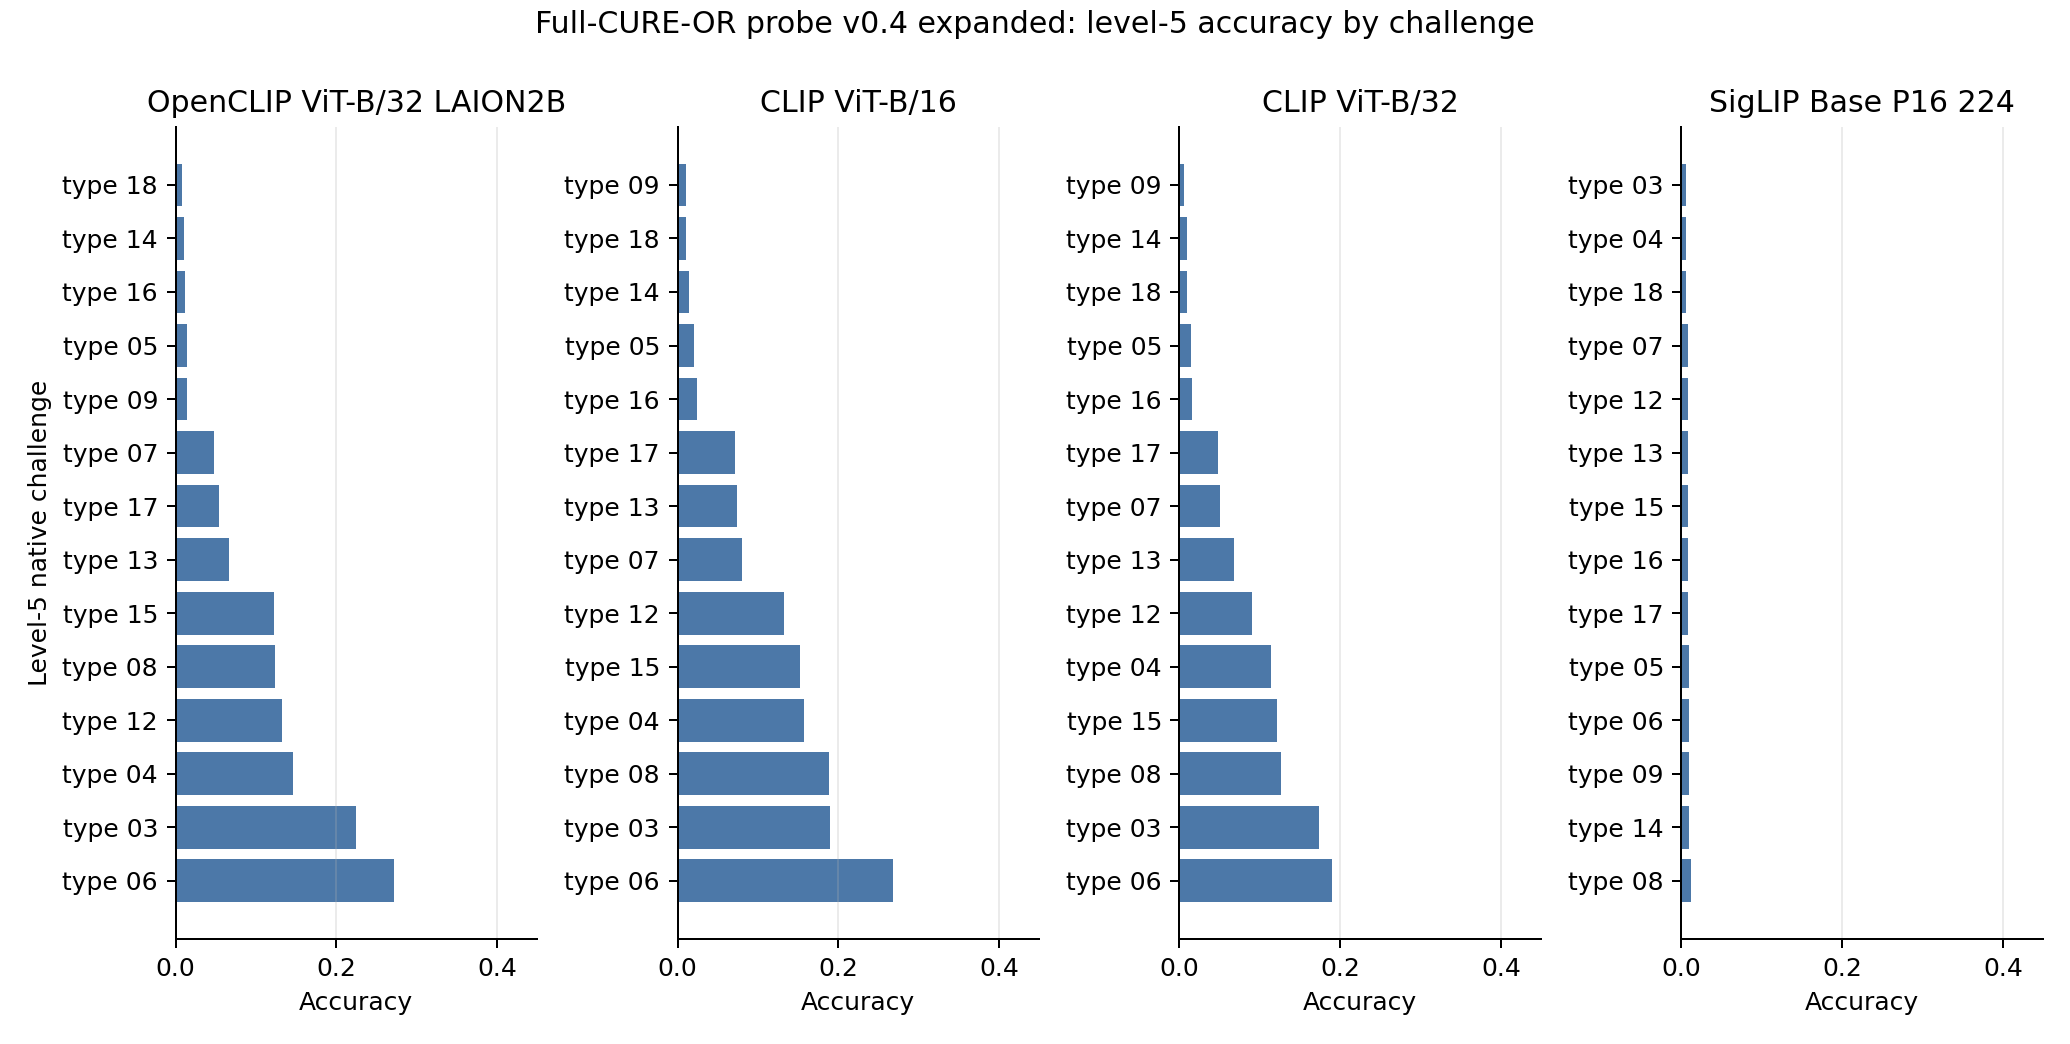

Data behind this chart, as committed beside it:
model_name, model_slug, rank_most_damaging, recipe, accuracy, relative_accuracy_drop, mean_confidence
OpenCLIP ViT-B/32 LAION2B, openclip_vit_b32_laion2b, 1, native_challenge_type_18, 0.008, 0.404, 0.434
OpenCLIP ViT-B/32 LAION2B, openclip_vit_b32_laion2b, 2, native_challenge_type_14, 0.01, 0.402, 0.4719
OpenCLIP ViT-B/32 LAION2B, openclip_vit_b32_laion2b, 3, native_challenge_type_16, 0.012, 0.4, 0.4332
OpenCLIP ViT-B/32 LAION2B, openclip_vit_b32_laion2b, 4, native_challenge_type_05, 0.014, 0.398, 0.3886
OpenCLIP ViT-B/32 LAION2B, openclip_vit_b32_laion2b, 5, native_challenge_type_09, 0.014, 0.398, 0.3432
OpenCLIP ViT-B/32 LAION2B, openclip_vit_b32_laion2b, 6, native_challenge_type_07, 0.048, 0.364, 0.5972
OpenCLIP ViT-B/32 LAION2B, openclip_vit_b32_laion2b, 7, native_challenge_type_17, 0.054, 0.358, 0.456
OpenCLIP ViT-B/32 LAION2B, openclip_vit_b32_laion2b, 8, native_challenge_type_13, 0.066, 0.346, 0.493
OpenCLIP ViT-B/32 LAION2B, openclip_vit_b32_laion2b, 9, native_challenge_type_15, 0.122, 0.29, 0.5576
OpenCLIP ViT-B/32 LAION2B, openclip_vit_b32_laion2b, 10, native_challenge_type_08, 0.124, 0.288, 0.4622
OpenCLIP ViT-B/32 LAION2B, openclip_vit_b32_laion2b, 11, native_challenge_type_12, 0.132, 0.28, 0.5317
OpenCLIP ViT-B/32 LAION2B, openclip_vit_b32_laion2b, 12, native_challenge_type_04, 0.146, 0.266, 0.4461
OpenCLIP ViT-B/32 LAION2B, openclip_vit_b32_laion2b, 13, native_challenge_type_03, 0.224, 0.188, 0.5345
OpenCLIP ViT-B/32 LAION2B, openclip_vit_b32_laion2b, 14, native_challenge_type_06, 0.272, 0.14, 0.5443
CLIP ViT-B/16, clip_vit_b16, 1, native_challenge_type_09, 0.01, 0.434, 0.09721
CLIP ViT-B/16, clip_vit_b16, 2, native_challenge_type_18, 0.01, 0.434, 0.2613
CLIP ViT-B/16, clip_vit_b16, 3, native_challenge_type_14, 0.014, 0.43, 0.1219
CLIP ViT-B/16, clip_vit_b16, 4, native_challenge_type_05, 0.02, 0.424, 0.1383
CLIP ViT-B/16, clip_vit_b16, 5, native_challenge_type_16, 0.024, 0.42, 0.2409
CLIP ViT-B/16, clip_vit_b16, 6, native_challenge_type_17, 0.072, 0.372, 0.2728
CLIP ViT-B/16, clip_vit_b16, 7, native_challenge_type_13, 0.074, 0.37, 0.3104
CLIP ViT-B/16, clip_vit_b16, 8, native_challenge_type_07, 0.08, 0.364, 0.3217
CLIP ViT-B/16, clip_vit_b16, 9, native_challenge_type_12, 0.132, 0.312, 0.2638
CLIP ViT-B/16, clip_vit_b16, 10, native_challenge_type_15, 0.152, 0.292, 0.3402
CLIP ViT-B/16, clip_vit_b16, 11, native_challenge_type_04, 0.158, 0.286, 0.3111
CLIP ViT-B/16, clip_vit_b16, 12, native_challenge_type_08, 0.188, 0.256, 0.294
CLIP ViT-B/16, clip_vit_b16, 13, native_challenge_type_03, 0.19, 0.254, 0.2881
CLIP ViT-B/16, clip_vit_b16, 14, native_challenge_type_06, 0.268, 0.176, 0.3922
CLIP ViT-B/32, clip_vit_b32, 1, native_challenge_type_09, 0.006, 0.344, 0.1266
CLIP ViT-B/32, clip_vit_b32, 2, native_challenge_type_14, 0.01, 0.34, 0.1963
CLIP ViT-B/32, clip_vit_b32, 3, native_challenge_type_18, 0.01, 0.34, 0.4188
CLIP ViT-B/32, clip_vit_b32, 4, native_challenge_type_05, 0.014, 0.336, 0.2052
CLIP ViT-B/32, clip_vit_b32, 5, native_challenge_type_16, 0.016, 0.334, 0.2351
CLIP ViT-B/32, clip_vit_b32, 6, native_challenge_type_17, 0.048, 0.302, 0.2033
CLIP ViT-B/32, clip_vit_b32, 7, native_challenge_type_07, 0.05, 0.3, 0.2924
CLIP ViT-B/32, clip_vit_b32, 8, native_challenge_type_13, 0.068, 0.282, 0.3327
CLIP ViT-B/32, clip_vit_b32, 9, native_challenge_type_12, 0.09, 0.26, 0.2951
CLIP ViT-B/32, clip_vit_b32, 10, native_challenge_type_04, 0.114, 0.236, 0.3104
CLIP ViT-B/32, clip_vit_b32, 11, native_challenge_type_15, 0.122, 0.228, 0.345
CLIP ViT-B/32, clip_vit_b32, 12, native_challenge_type_08, 0.126, 0.224, 0.2322
CLIP ViT-B/32, clip_vit_b32, 13, native_challenge_type_03, 0.174, 0.176, 0.262
CLIP ViT-B/32, clip_vit_b32, 14, native_challenge_type_06, 0.19, 0.16, 0.3467
SigLIP Base P16 224, siglip_base_p16_224, 1, native_challenge_type_03, 0.006, 0.006, 0.09377
SigLIP Base P16 224, siglip_base_p16_224, 2, native_challenge_type_04, 0.006, 0.006, 0.09599
SigLIP Base P16 224, siglip_base_p16_224, 3, native_challenge_type_18, 0.006, 0.006, 0.09554
SigLIP Base P16 224, siglip_base_p16_224, 4, native_challenge_type_07, 0.008, 0.004, 0.1468
SigLIP Base P16 224, siglip_base_p16_224, 5, native_challenge_type_12, 0.008, 0.004, 0.1008
SigLIP Base P16 224, siglip_base_p16_224, 6, native_challenge_type_13, 0.008, 0.004, 0.09858
SigLIP Base P16 224, siglip_base_p16_224, 7, native_challenge_type_15, 0.008, 0.004, 0.1133
SigLIP Base P16 224, siglip_base_p16_224, 8, native_challenge_type_16, 0.008, 0.004, 0.2628
SigLIP Base P16 224, siglip_base_p16_224, 9, native_challenge_type_17, 0.008, 0.004, 0.107
SigLIP Base P16 224, siglip_base_p16_224, 10, native_challenge_type_05, 0.01, 0.002, 0.1037
SigLIP Base P16 224, siglip_base_p16_224, 11, native_challenge_type_06, 0.01, 0.002, 0.1091
SigLIP Base P16 224, siglip_base_p16_224, 12, native_challenge_type_09, 0.01, 0.002, 0.06728
SigLIP Base P16 224, siglip_base_p16_224, 13, native_challenge_type_14, 0.01, 0.002, 0.09166
SigLIP Base P16 224, siglip_base_p16_224, 14, native_challenge_type_08, 0.012, 0.0, 0.09976
